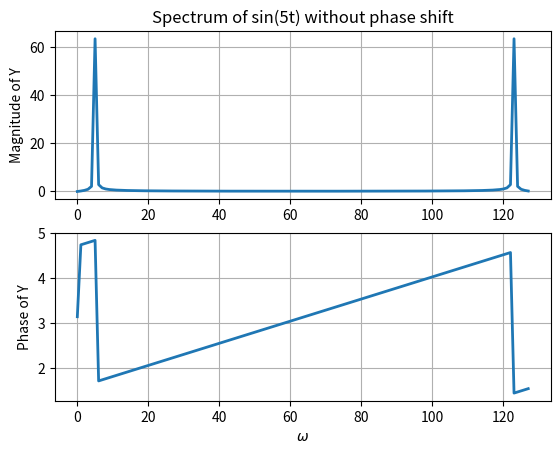
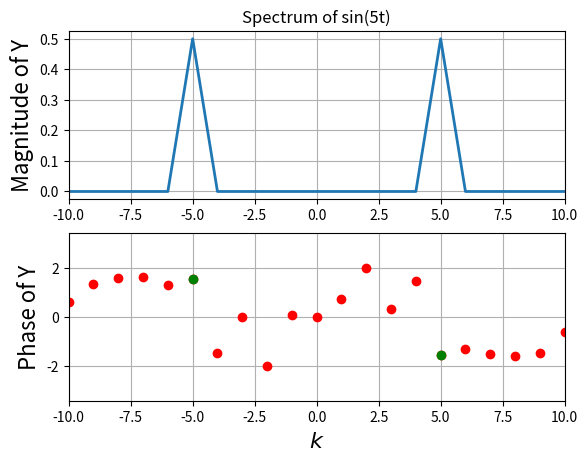
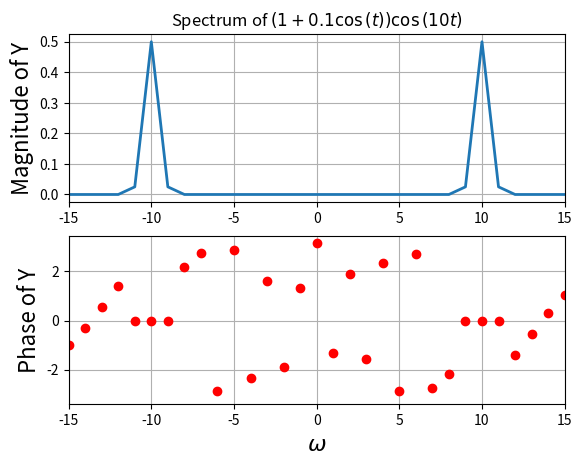
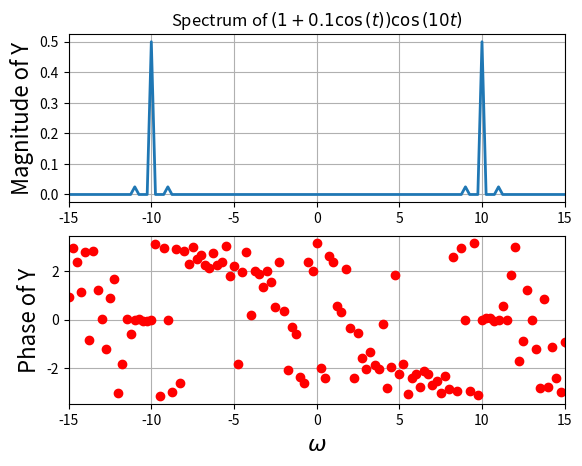
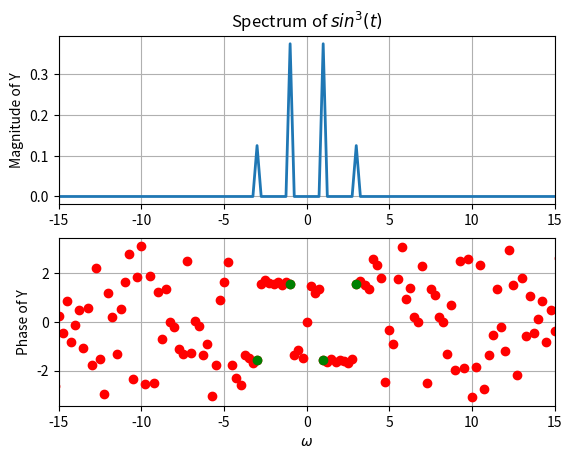
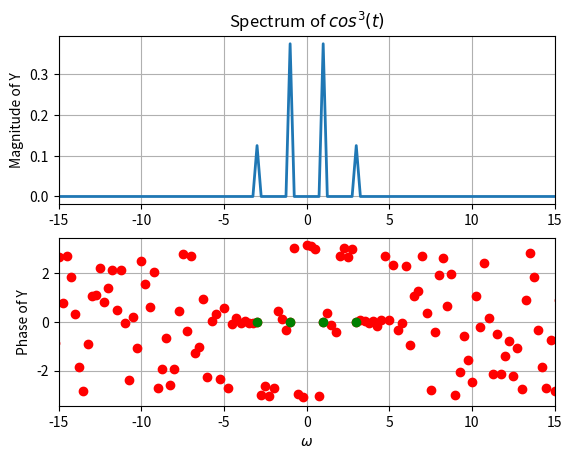
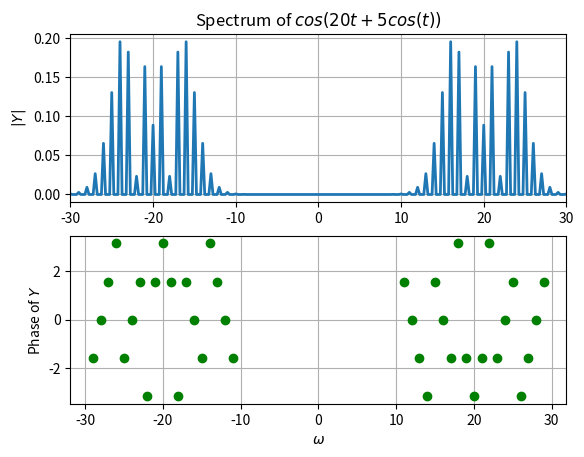
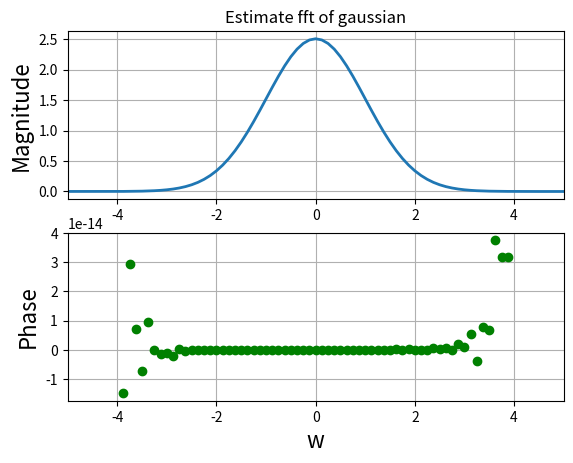
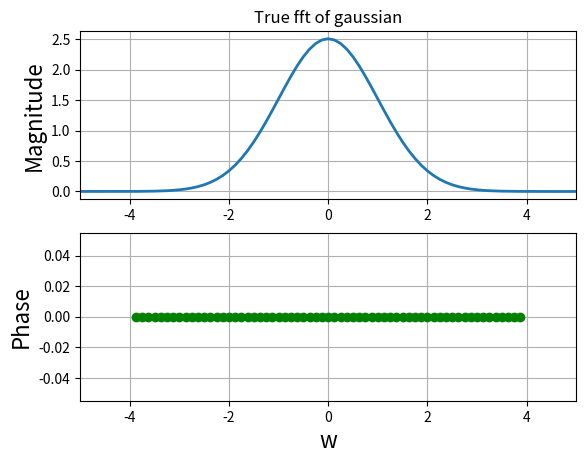

Source code (Python) for these figures, in order:
'''						ASSIGNMENT 9: THE DIGITAL FOURIER TRANSFORM
[redacted] '''


from pylab import *
import numpy as np
import matplotlib.pyplot as plt

#Example 1

x=np.random.rand(100)		#Creates an array of 100 random numbers
X=np.fft.fft(x)				#Calculates DFT of x
y=np.fft.ifft(X)			#Calculates inverse DFT of x
print ("Absolute Maximum Error = ",abs(x-y).max())

#Example 2

pi=np.pi
x=np.linspace(0,2*pi,128)
y=np.sin(5*x)
Y=np.fft.fft(y)		#Y=DFT of sin(5x)

plt.figure()
plt.subplot(2,1,1)
plt.plot(np.abs(Y),lw=2)		#Plots magnitude of Y
plt.grid(True)
plt.ylabel(r"Magnitude of Y")
plt.title("Spectrum of sin(5t) without phase shift")
plt.subplot(2,1,2)
plt.plot(np.unwrap(np.angle(Y)),lw=2)		#Plots phase angle of Y
plt.ylabel(r"Phase of Y")
plt.xlabel(r"$\omega$")
plt.grid(True)
plt.savefig("assgn9_plot1.png")
plt.show()

#Example 3

x=np.linspace(0,2*pi,129);x=x[:-1]
y=np.sin(5*x)

'''Our position vector started at 0 and went to 2pi, which is correct.
The fft gave an answer in the same value. 
So we need to shift the pi to 2pi portion to the left as it represents negative frequency.
This can be done with a command called fftshift.'''

Y=np.fft.fftshift(np.fft.fft(y))/128.0
w=np.linspace(-64,63,128)

plt.figure()
plt.subplot(2,1,1)
plt.plot(w,abs(Y),lw=2)
plt.xlim([-10,10])		#Set upper and lower limits to x values.
plt.ylabel(r"Magnitude of Y",size=16)
plt.title(r"Spectrum of sin(5t)")
plt.grid(True)
plt.subplot(2,1,2)
plt.plot(w,np.angle(Y),'ro',lw=2)
ii=np.where(abs(Y)>1e-3)			#Find where magnitude value is significant.
plt.plot(w[ii],np.angle(Y[ii]),'go',lw=2)	#Plot phase points only at those points.
plt.xlim([-10,10])
plt.ylabel(r"Phase of Y",size=16)
plt.xlabel(r"$k$",size=16)
plt.grid(True)
plt.savefig("assgn9_plot2.png")
plt.show()


#Example 4

y=(1+0.1*np.cos(x))*np.cos(10*x)
Y=np.fft.fftshift(np.fft.fft(y))/128

plt.figure()
plt.subplot(2,1,1)
plt.plot(w,abs(Y),lw=2)
plt.xlim([-15,15])
plt.ylabel(r"Magnitude of Y",size=16)
plt.title(r"Spectrum of $\left(1+0.1\cos\left(t\right)\right)\cos\left(10t\right)$")
plt.grid(True)
plt.subplot(2,1,2)
plt.plot(w,np.angle(Y),'ro',lw=2)
plt.xlim([-15,15])
plt.ylabel(r"Phase of Y",size=16)
plt.xlabel(r"$\omega$",size=16)
plt.grid(True)
plt.savefig("assgn9_plot3.png")
plt.show()

#Example 5

t=np.linspace(-4*pi,4*pi,513);t=t[:-1]
y=(1+0.1*np.cos(t))*np.cos(10*t)
Y=np.fft.fftshift(np.fft.fft(y))/512
w=np.linspace(-64,64,513);w=w[:-1]

plt.figure()
plt.subplot(2,1,1)
plt.plot(w,abs(Y),lw=2)
plt.xlim([-15,15])
plt.ylabel(r"Magnitude of Y",size=16)
plt.title(r"Spectrum of $\left(1+0.1\cos\left(t\right)\right)\cos\left(10t\right)$")
plt.grid(True)
plt.subplot(2,1,2)
plt.plot(w,np.angle(Y),'ro',lw=2)
plt.xlim([-15,15])
plt.ylabel(r"Phase of Y",size=16)
plt.xlabel(r"$\omega$",size=16)
plt.grid(True)
plt.savefig("assgn9_plot4.png")
plt.show()


def dft(x_start,x_end,f,xlim1,titl,ylabel1,ylabel2,xlabel1,savename,ro=True):
	steps=512
	x=np.linspace(x_start,x_end,steps+1)[:-1]		#Set x range
	y = f(x)
	Y=np.fft.fftshift(np.fft.fft(y))/float(steps)	#Find dft of various functions
	w=512*(np.linspace(-pi,pi,steps+1)[:-1])/(x_end-x_start)	#Set w range
	plt.figure()
	plt.subplot(2,1,1)
	plt.plot(w,abs(Y),lw=2)		#Plot magnitude response of DFT of various functions
	plt.xlim([-xlim1,xlim1])	#Set x limits
	plt.ylabel(ylabel1)		#Set y label
	plt.title(titl)		#Set title
	plt.grid(True)
	plt.subplot(2,1,2)
	if ro==True:
		plt.plot(w,np.angle(Y),'ro',lw=2)		#Plot phase points everywhere within the x limits
		plt.xlim([-xlim1,xlim1])
	ii=np.where(abs(Y)>1e-3)	#Find the points where magnitude is not negligible
	plt.plot(w[ii],np.angle(Y[ii]),'go',lw=2)	#Plot phase points only at those points
	plt.ylabel(ylabel2)		#Set y label to phase response plot.
	plt.xlabel(xlabel1)
	plt.grid(True)
	plt.savefig(savename)
	plt.show()

def f1(x):
    return (np.sin(x))**3
def f2(x):
    return (np.cos(x))**3
def f3(x):
    return np.cos(20*x + 5*np.cos(x))

#Problem 2
dft(-4*pi,4*pi,f1,15,r"Spectrum of $sin^3(t)$",r"Magnitude of Y",r"Phase of Y",r"$\omega$","assgn9_plot5.png")		#DFT of sin(x)**3
dft(-4*pi,4*pi,f2,15,r"Spectrum of $cos^3(t)$",r"Magnitude of Y",r"Phase of Y",r"$\omega$","assgn9_plot6.png")		#DFT of cos(x)**3

#Problem 3
dft(-4*pi,4*pi,f3,30,r"Spectrum of $cos(20t+5cos(t))$",r"$|Y|$",r"Phase of $Y$",r"$\omega$","assgn9_plot7.png",ro=False)		#DFT of cos(20t+5cos(t))

#Problem 4

def gauss(x):
    return np.exp(-0.5*x**2)		#Gaussian function

def expectedgauss(w):
    return np.sqrt(2*pi)*np.exp(-w**2/2)		#Gaussian in w

wlim=5
tolerance=1e-6
T = 8*pi
N = 128
Yold=0
err=1+tolerance
iters = 0
error=[]

#To find the optimum time range to get an accurate frequency domain.

while err>tolerance:  
	x = np.linspace(-T/2,T/2,N+1)[:-1]
	w = np.linspace(-N*pi/T,N*pi/T,N+1)[:-1]
	y = gauss(x)
	Y=np.fft.fftshift(np.fft.fft(np.fft.ifftshift(y)))*T/N
	Y_exp=expectedgauss(w)
	err = np.max(np.abs(Y[::2]-Yold))
	error.append(np.max(np.abs(Y-Y_exp)))
	Yold=Y
	iters+=1
	T*=2
	N*=2
	
error = np.max(error)
print("True Error: ",error)
print("Samples, N = "+str(N)+"\n"+"Time Period,T = "+str(int(T/pi))+"pi")

#Estimate DFT of gaussian function. Plot its magnitude and phase.

mag = np.abs(Y)
phi = np.angle(Y)

plt.figure()
plt.subplot(2,1,1)
plt.plot(w,mag,lw=2)
plt.xlim([-wlim,wlim])
plt.ylabel('Magnitude',size=16)
plt.title("Estimate fft of gaussian")
plt.grid(True)
plt.subplot(2,1,2)
ii=np.where(mag>1e-3)
plt.plot(w[ii],phi[ii],'go',lw=2)
plt.xlim([-wlim,wlim])
plt.ylabel("Phase",size=16)
plt.xlabel("w",size=16)
plt.grid(True)
plt.savefig("assgn9_plot8.png")
plt.show()

#The actual DFT of Gaussian is a Gaussian in w. Hence, we plot the magnitude and phase of gaussian in w.

Y_exp = expectedgauss(w)   
mag_exp = np.abs(Y_exp)
phi_exp = np.angle(Y_exp)

plt.figure()
plt.subplot(2,1,1)
plt.plot(w,mag_exp,lw=2)
plt.xlim([-wlim,wlim])
plt.ylabel('Magnitude',size=16)
plt.title("True fft of gaussian")
plt.grid(True)
plt.subplot(2,1,2)
ii=np.where(mag_exp>1e-3)
plt.plot(w[ii],phi_exp[ii],'go',lw=2)
plt.xlim([-wlim,wlim])
plt.ylabel("Phase",size=16)
plt.xlabel("w",size=16)
plt.grid(True)
plt.savefig("assgn9_plot9.png")
plt.show()
